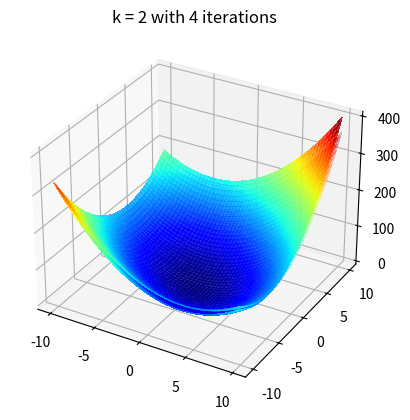

This figure's Python source:
import numpy as np
import matplotlib.pyplot as plt
from matplotlib import cm

# static batch estimation of a shape defined as a quadratic
# function z = f(p, q) + v, and parametrized using a vector x


def shape_basis(p, q):

    f = np.transpose(np.concatenate(
        (np.array([p**2, q**2, p * q, p, q]), np.ones((1, np.size(p))))))

    return f


def shape(p, q, x):
    z = shape_basis(p, q) @ x
    return z


# workspace is the square [s, s]x[-s, s]
s = 10

# true shape parameter (i.e. a symmetric cup)
x_true = np.array([1.2, 1.3, 1, 1, 1, 1])
P = np.diag([16, 16, 16, 16, 16, 16])      # initial prior

# plot true
test = shape(np.array([-s]), np.array([s]), x_true)
s1 = np.arange(-s, s, 0.1)
s2 = np.arange(-s, s, 0.1)
S1, S2 = np.meshgrid(s1, s2)
gt = np.zeros((S1.shape[0], S1.shape[1]))
for i in range(S1.shape[0]):
    for j in range(S1.shape[1]):
        gt[i, j] = shape(np.array([S1[i, j]]), np.array([S2[i, j]]), x_true)
fig = plt.figure()
ax = fig.add_subplot(111, projection='3d')
surface = ax.plot_surface(S1, S2, gt, cmap=cm.jet, linewidth=0,
                          antialiased=False, alpha=0.3)

# measurement standard dev
std = 20

# number of measurements
k = 2
x = x_true
for i in range(int(8/k)):
    # generate random measurements
    p = 4 * s * (np.random.rand(k) - 0.5)
    q = 4 * s * (np.random.rand(k) - 0.5)
    z = shape(p, q, x_true) + np.random.randn(k) * std

    # estimate optimal parameters x
    R = np.diag(np.ones(k) * std**2)
    H = shape_basis(p, q)
    P = np.linalg.inv(np.linalg.inv(P) + np.transpose(H) @ np.linalg.inv(R)
                      @ H)
    K = P @ np.transpose(H) @ np.linalg.inv(R)
    x = x + K @ (z - H @ x)

# plot estimated
ge = np.zeros((S1.shape[0], S1.shape[1]))
for i in range(S1.shape[0]):
    for j in range(S1.shape[1]):
        ge[i, j] = shape(np.array([S1[i, j]]), np.array([S2[i, j]]), x)
surface = ax.plot_surface(S1, S2, ge, cmap=cm.jet, linewidth=0,
                          antialiased=False, alpha=0.8)
ax.set_title("k = 2 with 4 iterations")
# ax.set_title("Batch Estimation")


# print(xs.shape)
plt.show()
